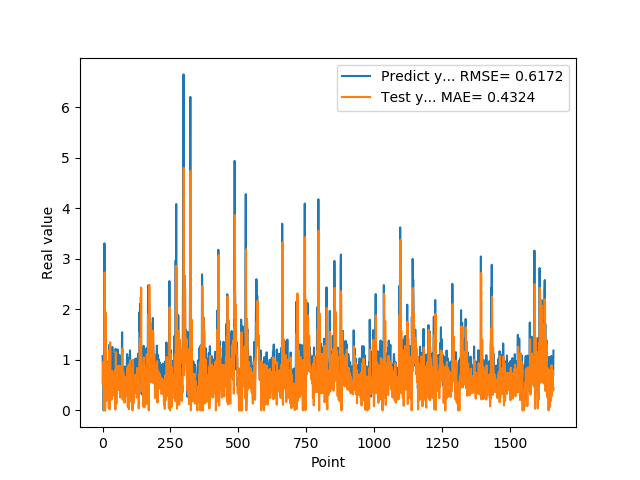

The table this chart was drawn from, first rows:
1.074290990829999792e+00, 5.394773279279143630e-01
9.521890282630000035e-01, 9.607489054995190791e-01
9.879170060160000766e-01, 6.238372943588879060e-01
1.011654973029999960e+00, 5.198128483361822427e-01
0.000000000000000000e+00, 7.121370924820968895e-01
7.643579840659999736e-01, 0.000000000000000000e+00
7.788103222849999119e-01, 7.801260154770903732e-01
3.306220054629999794e+00, 8.717942608478875810e-01
1.055441975589999970e+00, 2.731482045312883411e+00
7.543110251430000801e-01, 0.000000000000000000e+00
7.915459871289999283e-01, 0.000000000000000000e+00
1.409499049189999909e+00, 1.093260840377564547e+00
8.875439763070001042e-01, 1.931036036107252274e+00
6.401469707490000660e-01, 5.366698861943622889e-01
5.082880258560000808e-01, 1.919693799043205862e-01
8.640019893649999450e-01, 4.383637962723882509e-01
5.725920200349999822e-01, 9.400134298442561764e-01
8.469420075419999971e-01, 3.617050083539425365e-01
9.181020259860001032e-01, 5.006214529392243318e-01
7.976629734039999420e-01, 6.301915444340675521e-01
9.608020186419998776e-01, 4.514165675280152334e-01
9.555831551549999192e-01, 6.096565516833841736e-01
3.470349907879999862e-01, 6.987828152990938069e-01
9.546210169789999256e-01, 4.697974878912405949e-02
1.293938040730000072e+00, 8.231224025987760040e-01
5.251880288119999962e-01, 1.196417367388225683e+00
4.773890078070000542e-01, 2.006223998754152679e-02
1.275226235389999907e+00, 7.267771866751754350e-02
8.723750114439999814e-01, 1.349895525873679336e+00
8.355640172959999390e-01, 6.489041965618167485e-01
7.321749925609999377e-01, 2.579612196112612832e-01
7.640249729160000225e-01, 4.735761306892341538e-01
4.072830080990000323e-01, 6.832588364193236119e-01
4.752210080619999610e-01, 2.146309950295542945e-01
8.781340122220000488e-01, 3.327833508338651769e-01
7.414129972460000717e-01, 7.833406513023567497e-01
1.258002042770000051e+00, 4.277231685117500182e-01
1.069700956339999953e+00, 7.645249463099884624e-01
7.274609804150000691e-01, 6.168372286556030870e-01
7.892770171170000459e-01, 2.907450153289318218e-01
6.237750053410000550e-01, 5.886636970822918258e-01
6.914690136910000007e-01, 6.071030559956049899e-01
8.557710051540000640e-01, 5.505859000010482340e-01
7.093830108640000187e-01, 6.472711209730862558e-01
1.014547944070000041e+00, 4.136141430618781589e-01
1.115731000900000103e+00, 6.751116247281713223e-01
4.182830154900000208e-01, 7.968668172802977345e-01
1.002280950550000105e+00, 1.750563236672237483e-02
1.218860983849999968e+00, 7.954671861859373694e-01
1.143296003339999922e+00, 1.151932684790549999e+00
6.528189778330000248e-01, 7.024465304929785603e-01
6.746559739110000731e-01, 1.330664973076546020e-01
6.009536385540000802e-01, 5.496199008310683753e-01
6.694570183749999348e-01, 6.440188394764556623e-01
6.538079977039999990e-01, 5.672929100015919879e-01
7.814120054240000224e-01, 4.053000095371194211e-01
1.206303954120000022e+00, 5.026788827098406243e-01
8.469259738919999725e-01, 8.809075185995833834e-01
8.286409974099999687e-01, 4.022201330252106466e-01
6.482390165329999787e-01, 4.024289059588311845e-01
5.623700022700000023e-01, 4.782276353356561538e-01
... 1,599 more rows
